Run: headless pygame with SDL's dummy video driver; simulated clock (each Clock.tick advances the game by its frame time, no real sleeping); random seed 0; keys injected as events and as key.get_pressed() state; no mouse input.
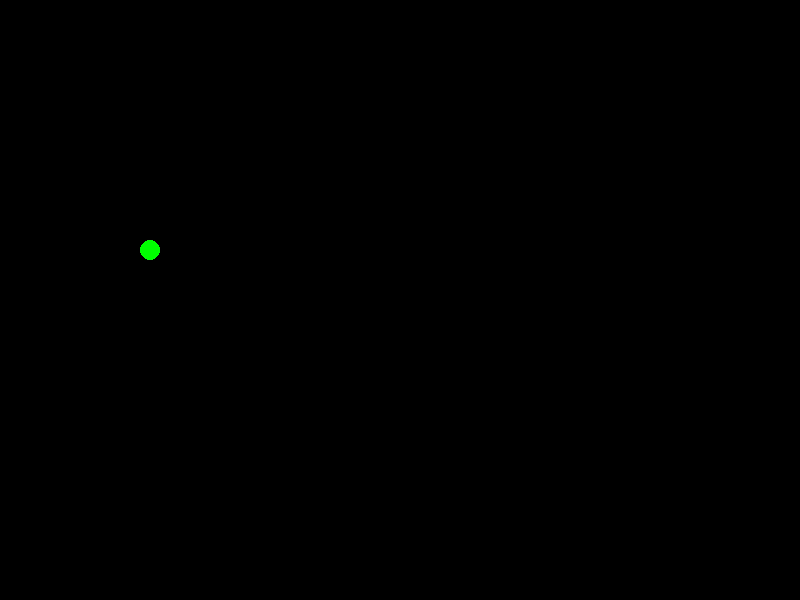
Frame 1 of 4 · flips 1–60 · no input
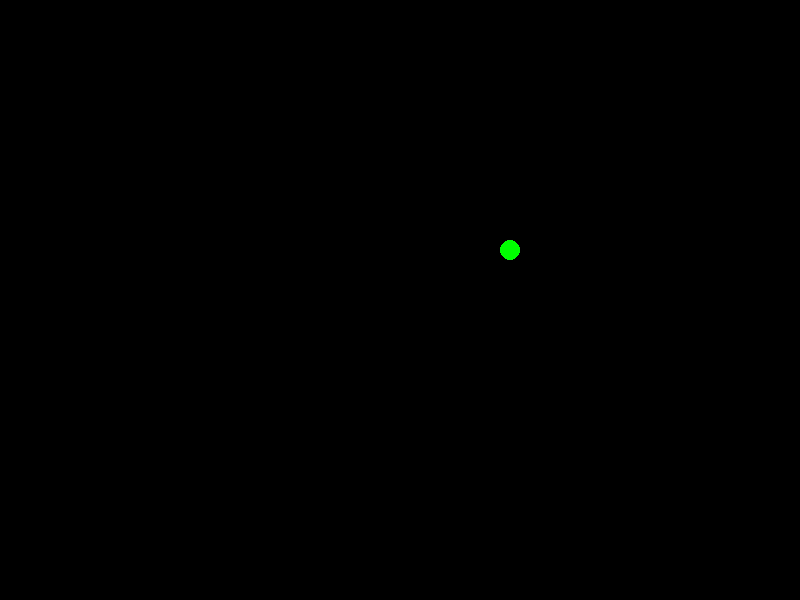
Frame 2 of 4 · flips 61–180 · tapped SPACE, RETURN · held RIGHT (→), D
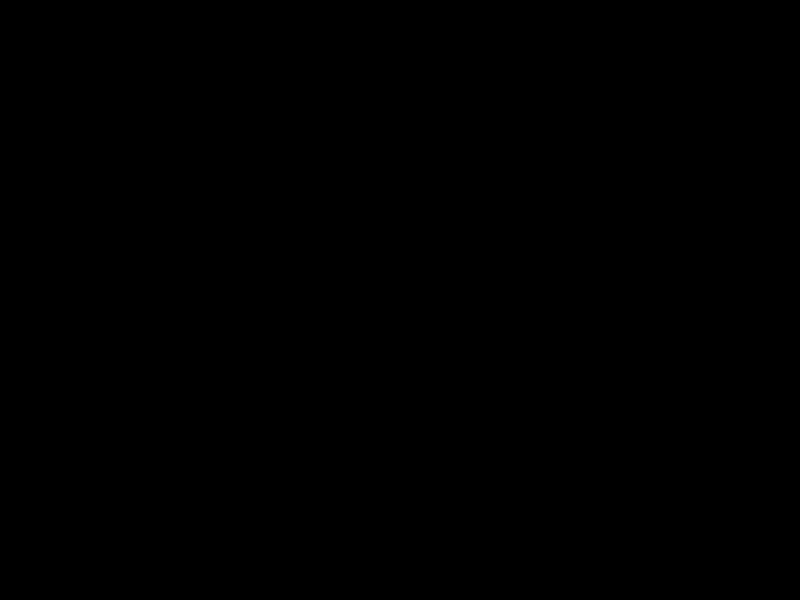
Frame 3 of 4 · flips 181–300 · held DOWN (↓), S
Frame 4 of 4 · flips 301–420 · held LEFT (←), A, UP (↑), W · screen same as frame 1, image omitted

The pygame program that drew these frames:

import pygame as pg
import sys

pg.init()

WIDTH = 800
HEIGHT = 600

BLACK = (0, 0, 0)
GREEN = (0, 255, 0)
clock = pg.time.Clock()


posx = 150
posy = 250
player_size = 10
screen = pg.display.set_mode((WIDTH, HEIGHT))
move = 5
Game_running = True

while Game_running:

    for event in pg.event.get():
        if event.type == pg.QUIT:
            sys.exit()

    pressed = pg.key.get_pressed()
    if pressed[pg.K_UP]: posy -= 3
    if pressed[pg.K_DOWN]: posy += 3
    if pressed[pg.K_LEFT]: posx -= 3
    if pressed[pg.K_RIGHT]: posx += 3



    screen.fill(BLACK)
    player = pg.draw.circle(screen, GREEN, (posx, posy), player_size, 0)

    pg.display.flip()
    clock.tick(60)

pg.quit()
